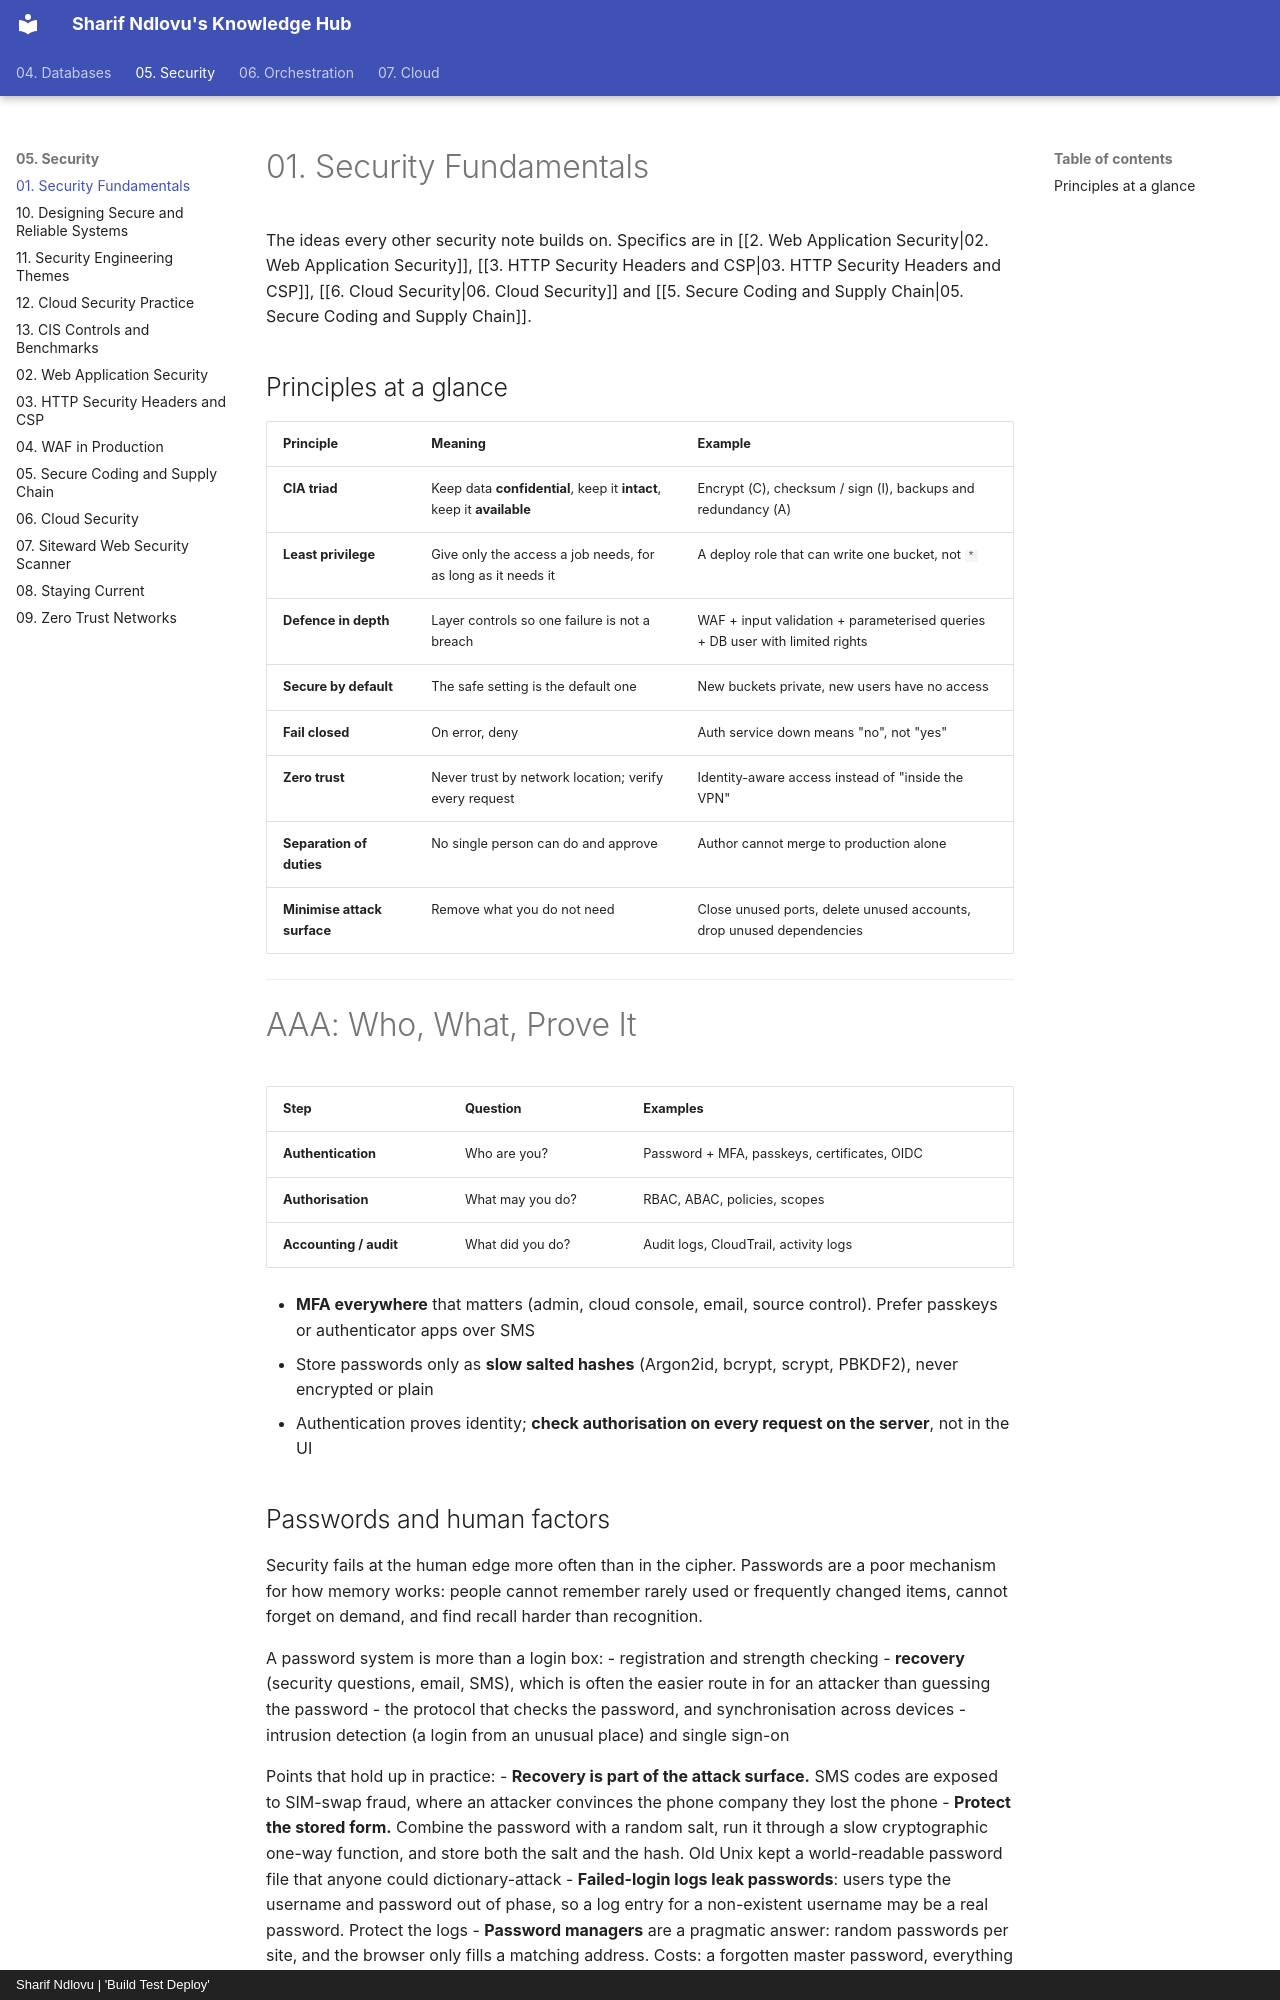

repository: sharifndlovu123/knowledge_base_map · page: 05. Security/1. Security Fundamentals.html · generator: mkdocs · copyright: Sharif Ndlovu | 'Build Test Deploy'

# 01. Security Fundamentals

The ideas every other security note builds on. Specifics are in [[2. Web Application Security|02. Web Application Security]], [[3. HTTP Security Headers and CSP|03. HTTP Security Headers and CSP]], [[6. Cloud Security|06. Cloud Security]] and [[5. Secure Coding and Supply Chain|05. Secure Coding and Supply Chain]].

## Principles at a glance

| Principle | Meaning | Example |
| --------- | ------- | ------- |
| **CIA triad** | Keep data **confidential**, keep it **intact**, keep it **available** | Encrypt (C), checksum / sign (I), backups and redundancy (A) |
| **Least privilege** | Give only the access a job needs, for as long as it needs it | A deploy role that can write one bucket, not `*` |
| **Defence in depth** | Layer controls so one failure is not a breach | WAF + input validation + parameterised queries + DB user with limited rights |
| **Secure by default** | The safe setting is the default one | New buckets private, new users have no access |
| **Fail closed** | On error, deny | Auth service down means "no", not "yes" |
| **Zero trust** | Never trust by network location; verify every request | Identity-aware access instead of "inside the VPN" |
| **Separation of duties** | No single person can do and approve | Author cannot merge to production alone |
| **Minimise attack surface** | Remove what you do not need | Close unused ports, delete unused accounts, drop unused dependencies |

---

# AAA: Who, What, Prove It

| Step | Question | Examples |
| ---- | -------- | -------- |
| **Authentication** | Who are you? | Password + MFA, passkeys, certificates, OIDC |
| **Authorisation** | What may you do? | RBAC, ABAC, policies, scopes |
| **Accounting / audit** | What did you do? | Audit logs, CloudTrail, activity logs |

- **MFA everywhere** that matters (admin, cloud console, email, source control). Prefer passkeys or authenticator apps over SMS
- Store passwords only as **slow salted hashes** (Argon2id, bcrypt, scrypt, PBKDF2), never encrypted or plain
- Authentication proves identity; **check authorisation on every request on the server**, not in the UI
